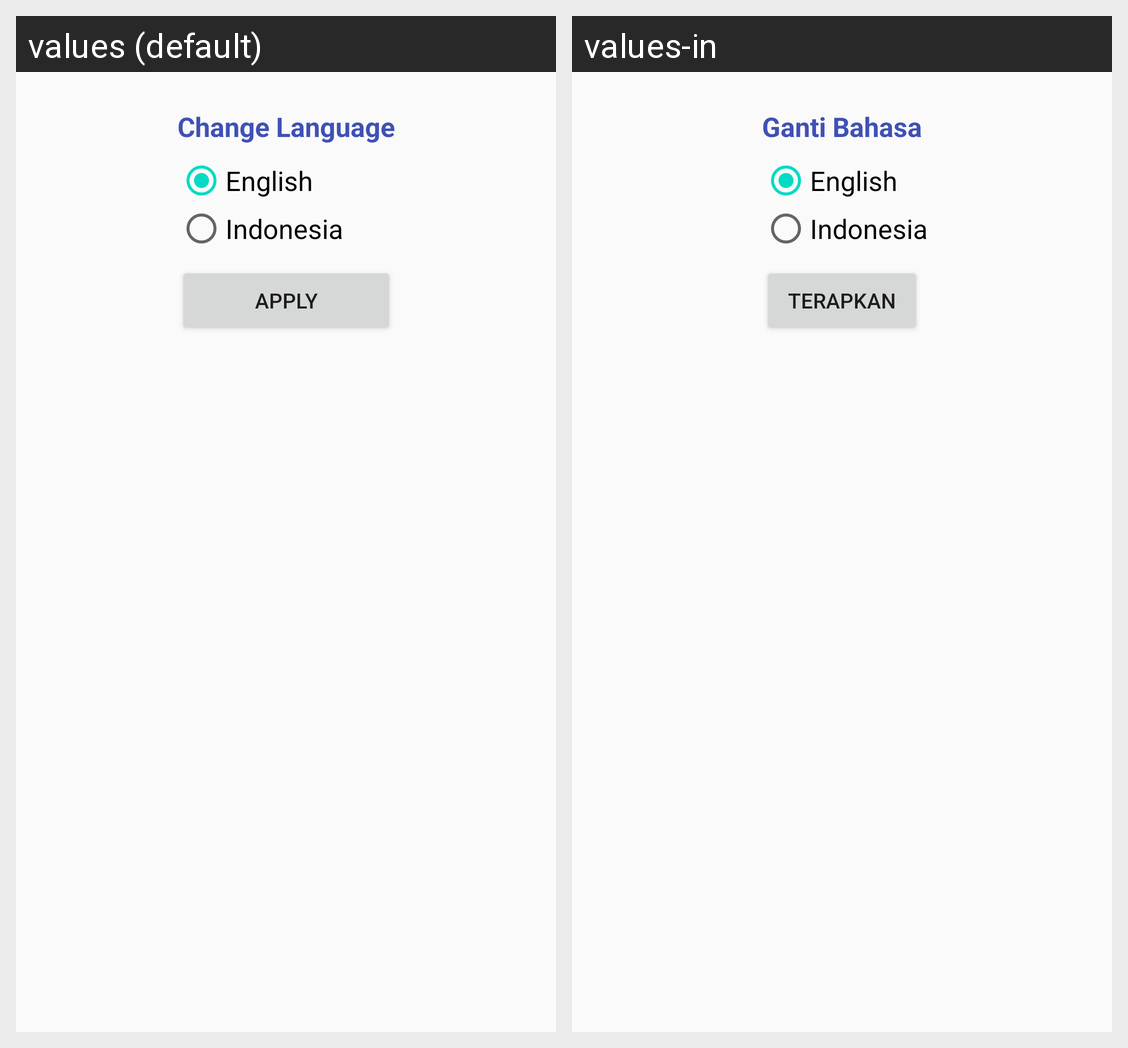

Here is an Android app screen in its default locale and in the app's own translations. Write out the translated-string differences for the strings that appear on this screen.
Android screen res/layout/activity_change_language.xml rendered under 2 locales, left to right: values (default), values-in. Device: Nexus 5 (rendered at 1080×1920; each locale shown at half size, 540×960, under a caption strip naming it); theme AppTheme.dark.
Strings drawn on this screen, with the default value and each locale's value (text and hints the layout hard-codes, and strings that could not be matched under every locale, appear in the picture but are not listed):

change_language
  values: Change Language
  values-in: Ganti Bahasa

english_lang
  values: English
  values-in: English

indonesia_lang
  values: Indonesia
  values-in: Indonesia

apply_change
  values: Apply
  values-in: Terapkan
